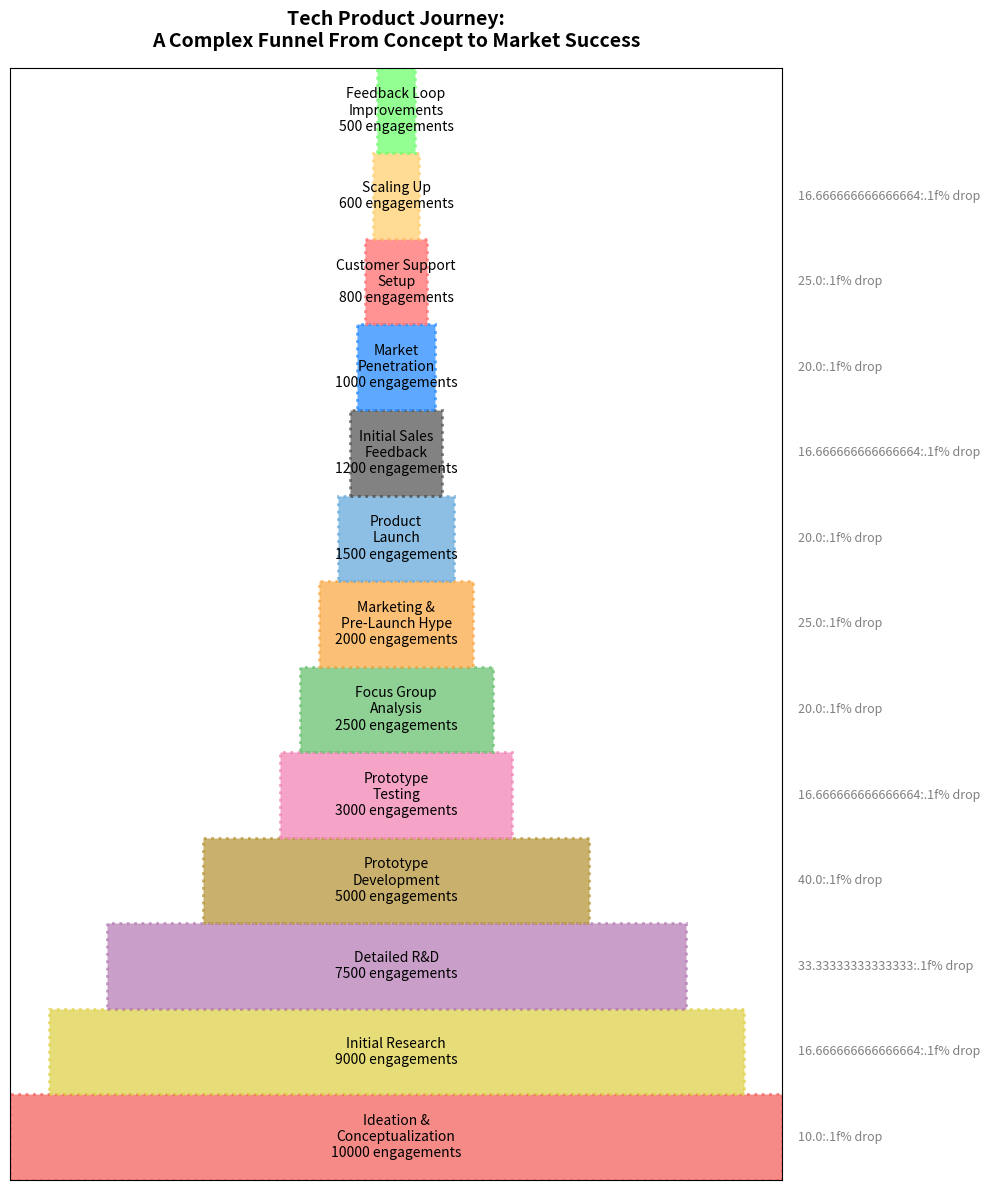

Recreate this plot in Python.
import matplotlib.pyplot as plt
from matplotlib.patches import Rectangle
import numpy as np

stages = [
    "Ideation &\nConceptualization",
    "Initial Research",
    "Detailed R&D",
    "Prototype\nDevelopment",
    "Prototype\nTesting",
    "Focus Group\nAnalysis",
    "Marketing &\nPre-Launch Hype",
    "Product\nLaunch",
    "Initial Sales\nFeedback",
    "Market\nPenetration",
    "Customer Support\nSetup",
    "Scaling Up",
    "Feedback Loop\nImprovements"
]
values = [10000, 9000, 7500, 5000, 3000, 2500, 2000, 1500, 1200, 1000, 800, 600, 500]

percentage_drops = [(values[i] - values[i+1]) / values[i] * 100 for i in range(len(values) - 1)]

colors = ['#F15854', '#DECF3F', '#B276B2', '#B2912F', '#F17CB0', '#60BD68',
          '#FAA43A', '#5DA5DA', '#4D4D4D', '#1A85FF', '#FF6666', '#FFCC66', '#66FF66']

fig, ax = plt.subplots(figsize=(10, 12))

y_start = 0

for i, (stage, value, color) in enumerate(zip(stages, values, colors)):
    width = value / float(max(values))
    left = (1 - width) / 2

    rect = Rectangle((left, y_start), width, 1, color=color, alpha=0.7, linestyle='dotted', linewidth=2)
    ax.add_patch(rect)

    ax.text(0.5, y_start + 0.5, f'{stage}\n{value} engagements', 
            fontsize=10, va='center', ha='center', color='black')
    
    if i < len(percentage_drops):
        ax.text(1.02, y_start + 0.5, f'{percentage_drops[i]}:.1f% drop', 
                fontsize=9, va='center', ha='left', color='gray')
    
    y_start += 1

ax.set_xlim(0, 1)
ax.set_ylim(0, len(stages))
ax.set_yticks([])
ax.set_xticks([])
ax.set_title("Tech Product Journey:\nA Complex Funnel From Concept to Market Success", 
             fontsize=14, fontweight='bold', pad=15)

ax.yaxis.grid(False)

plt.tight_layout()
plt.show()
